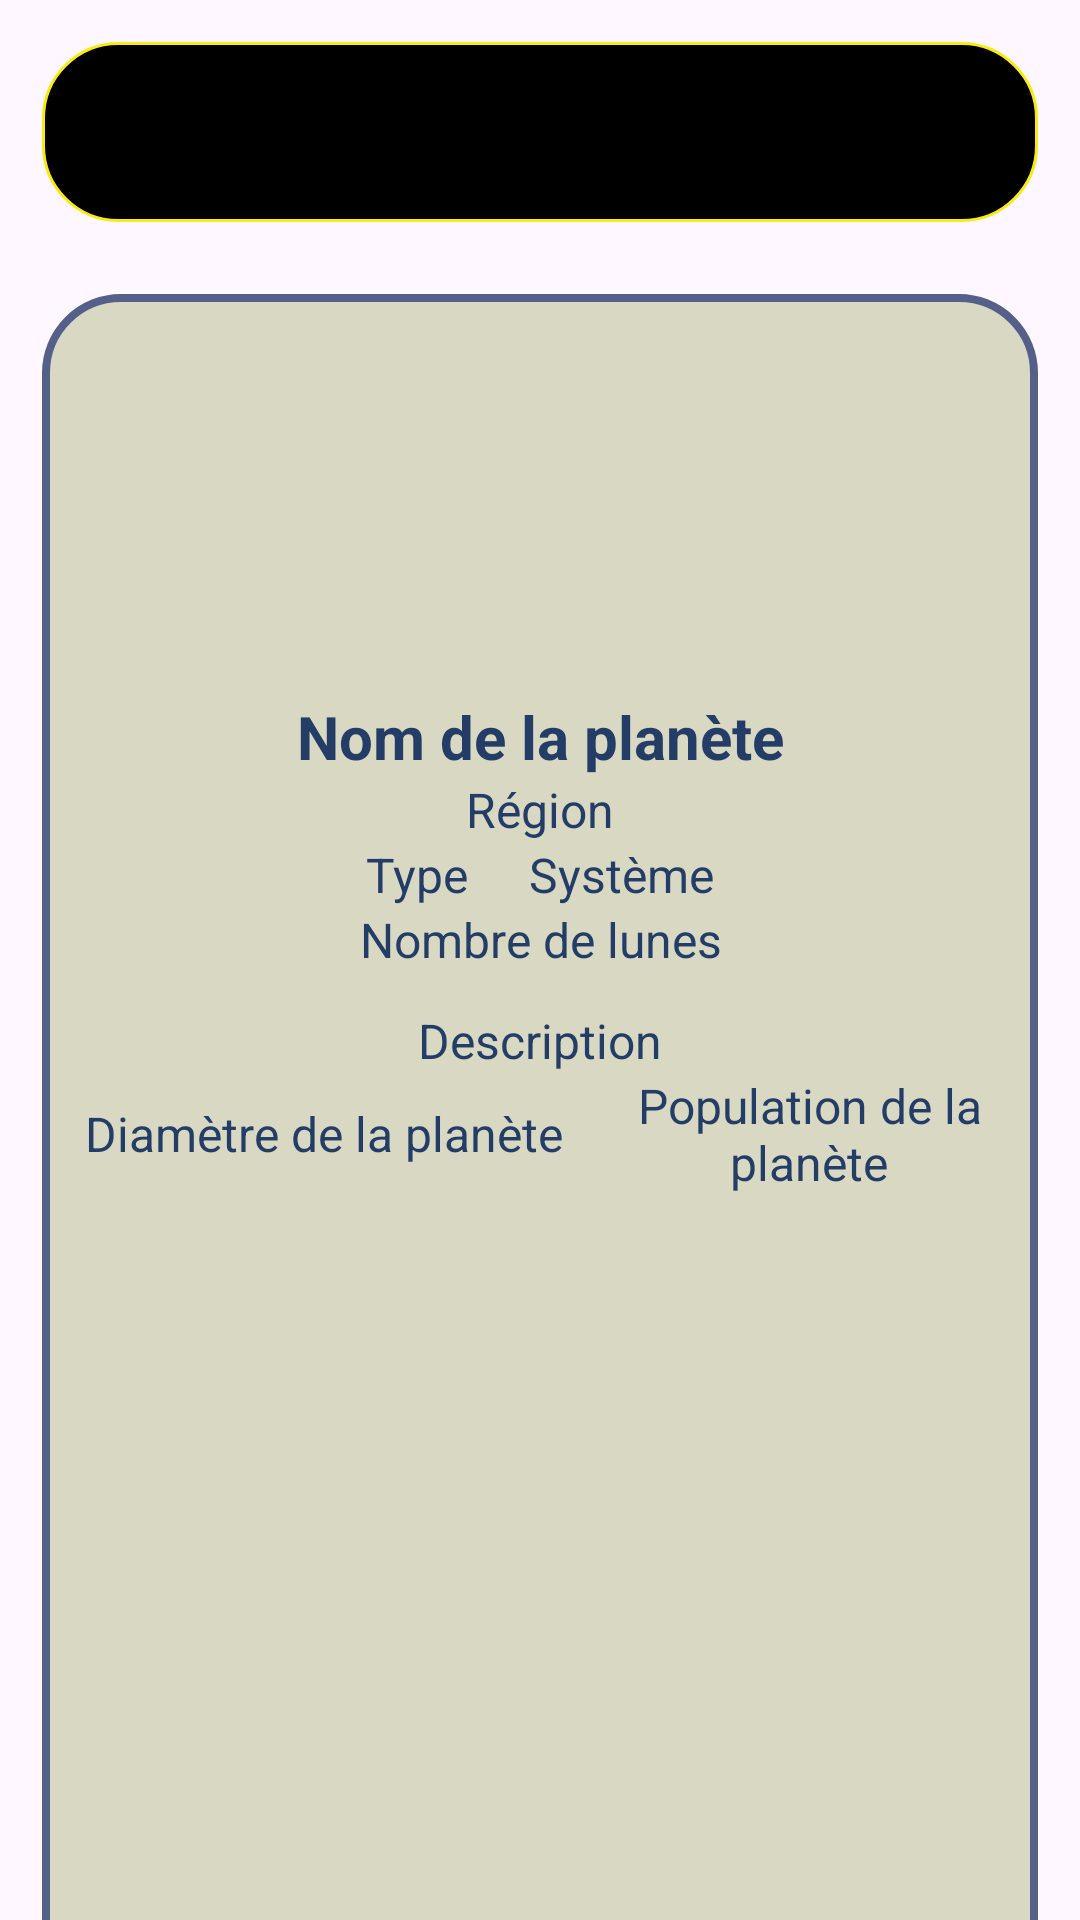

Reconstruct the res/layout file that produces this screen, plus the resources it refers to.
<!-- AndroidManifest.xml: application theme Theme.CodexStarWarsAndroidAPP -->
<!-- res/layout/fragment_planete.xml -->
<?xml version="1.0" encoding="utf-8"?>
<LinearLayout xmlns:android="http://schemas.android.com/apk/res/android"
    xmlns:app="http://schemas.android.com/apk/res-auto"
    xmlns:tools="http://schemas.android.com/tools"
    android:orientation="vertical"
    android:layout_width="match_parent"
    android:layout_height="match_parent">

    <LinearLayout
        android:layout_width="match_parent"
        android:layout_height="60sp"
        android:layout_margin="14sp"
        android:orientation="horizontal"
        android:background="@drawable/background_header"
        android:gravity="center">

        <ImageView
            android:id="@+id/imageView2"
            android:layout_width="300sp"
            android:layout_height="150sp"
            android:src="@mipmap/star_wars_codex_logo"/>

    </LinearLayout>


    <LinearLayout
        android:layout_width="match_parent"
        android:layout_height="600dp"
        android:layout_marginTop="10sp"
        android:layout_marginLeft="14sp"
        android:layout_marginRight="14sp"
        android:background="@drawable/border"
        android:orientation="vertical">

        <LinearLayout
            android:layout_width="match_parent"
            android:layout_height="wrap_content"
            android:layout_margin="14sp"
            android:orientation="vertical">

            <LinearLayout
                android:layout_width="match_parent"
                android:layout_height="match_parent"
                android:layout_weight="1"
                android:orientation="horizontal">

                <ImageView
                    android:id="@+id/imageViewPlanete"
                    android:layout_width="80sp"
                    android:layout_height="100sp"
                    android:layout_gravity="center"
                    android:layout_margin="10sp"
                    android:layout_weight="1"
                    android:src="@mipmap/ic_launcher" />
            </LinearLayout>


            <TextView
                android:id="@+id/textViewPlaneteName"
                android:layout_width="match_parent"
                android:layout_height="wrap_content"
                android:text="Nom de la planète"
                android:textAlignment="center"
                android:textColor="#233D67"
                android:textSize="20sp"
                android:textStyle="bold" />

            <LinearLayout
                android:layout_width="match_parent"
                android:layout_height="wrap_content"
                android:gravity="center">

                <TextView
                    android:id="@+id/textViewPlaneteRegion"
                    android:layout_width="wrap_content"
                    android:layout_height="wrap_content"
                    android:layout_alignParentEnd="true"
                    android:text="Région"
                    android:textAlignment="center"
                    android:textColor="#233D67"
                    android:textSize="16sp" />
            </LinearLayout>

            <LinearLayout
                android:layout_width="match_parent"
                android:layout_height="wrap_content"
                android:gravity="center">

                <TextView
                    android:id="@+id/textViewPlaneteType"
                    android:text="Type"
                    android:layout_width="wrap_content"
                    android:layout_height="wrap_content"
                    android:layout_alignParentEnd="true"
                    android:textAlignment="center"
                    android:textColor="#233D67"
                    android:textSize="16sp"/>

                <TextView
                    android:id="@+id/textViewPlaneteSysteme"
                    android:text="Système"
                    android:layout_width="wrap_content"
                    android:layout_height="wrap_content"
                    android:layout_marginLeft="20sp"
                    android:layout_alignParentEnd="true"
                    android:textAlignment="center"
                    android:textColor="#233D67"
                    android:textSize="16sp"/>
            </LinearLayout>

            <LinearLayout
                android:layout_width="match_parent"
                android:layout_height="wrap_content"
                android:gravity="center">

                <TextView
                    android:id="@+id/textViewPlaneteLunes"
                    android:layout_width="wrap_content"
                    android:layout_height="wrap_content"
                    android:layout_alignParentEnd="true"
                    android:text="Nombre de lunes"
                    android:textAlignment="center"
                    android:textColor="#233D67"
                    android:textSize="16sp" />
            </LinearLayout>

            <LinearLayout
                android:id="@+id/layoutSeparator"
                android:layout_width="match_parent"
                android:layout_height="2sp"
                android:layout_margin="5sp"
                android:orientation="horizontal">
            </LinearLayout>


            <LinearLayout
                android:layout_width="match_parent"
                android:layout_height="wrap_content"
                android:gravity="center">

                <TextView
                    android:id="@+id/textViewPlaneteDesc"
                    android:text="Description"
                    android:layout_width="wrap_content"
                    android:layout_height="wrap_content"
                    android:layout_alignParentEnd="true"
                    android:textAlignment="center"
                    android:textColor="#233D67"
                    android:textSize="16sp"/>
            </LinearLayout>

            <LinearLayout
                android:layout_width="match_parent"
                android:layout_height="wrap_content"
                android:gravity="center">

                <TextView
                    android:id="@+id/textViewPlaneteDiametre"
                    android:text="Diamètre de la planète"
                    android:layout_width="wrap_content"
                    android:layout_height="wrap_content"
                    android:layout_alignParentEnd="true"
                    android:textAlignment="center"
                    android:textColor="#233D67"
                    android:textSize="16sp"/>

                <TextView
                    android:id="@+id/textViewPlanetePopulation"
                    android:text="Population de la planète"
                    android:layout_marginLeft="20sp"
                    android:layout_width="wrap_content"
                    android:layout_height="wrap_content"
                    android:layout_alignParentEnd="true"
                    android:textAlignment="center"
                    android:textColor="#233D67"
                    android:textSize="16sp"/>
            </LinearLayout>

            <LinearLayout
                android:id="@+id/layoutSeparator2"
                android:layout_width="match_parent"
                android:layout_height="2sp"
                android:layout_margin="5sp"
                android:orientation="horizontal">
            </LinearLayout>
            <LinearLayout
                android:layout_width="match_parent"
                android:layout_height="match_parent"
                android:layout_weight="1"
                android:layout_marginTop="5sp"
                android:orientation="horizontal">
            </LinearLayout>

        </LinearLayout>

    </LinearLayout>


</LinearLayout>
<!-- resources referenced by this layout -->
<resources>
  <!-- drawable background_header (drawable) -->
  <?xml version="1.0" encoding="utf-8"?>
  <shape xmlns:android="http://schemas.android.com/apk/res/android">
      <solid android:color="@color/black"/>
      <stroke android:color="#f8eb0d " android:width="1sp"/>
      <corners android:radius="25sp"/>
  </shape>
  <!-- drawable border (drawable) -->
  <?xml version="1.0" encoding="utf-8"?>
  <shape xmlns:android="http://schemas.android.com/apk/res/android">
      <solid android:color="#D8D8C3"/>
      <stroke android:color="#54608A" android:width="2.5sp"/>
      <corners android:radius="25sp"/>
  </shape>
  <style name="Theme.CodexStarWarsAndroidAPP" parent="Base.Theme.CodexStarWarsAndroidAPP" />
  <color name="black">#FF000000</color>
  <style name="Base.Theme.CodexStarWarsAndroidAPP" parent="Theme.Material3.DayNight.NoActionBar">
          
           <item name="colorPrimary">#D8D8C3</item>
      </style>
</resources>
